Run: headless pygame with SDL's dummy video driver; simulated clock (each Clock.tick advances the game by its frame time, no real sleeping); random seed 0; keys injected as events and as key.get_pressed() state; no mouse input; restart key R tapped at the start of phases 3 and 4.
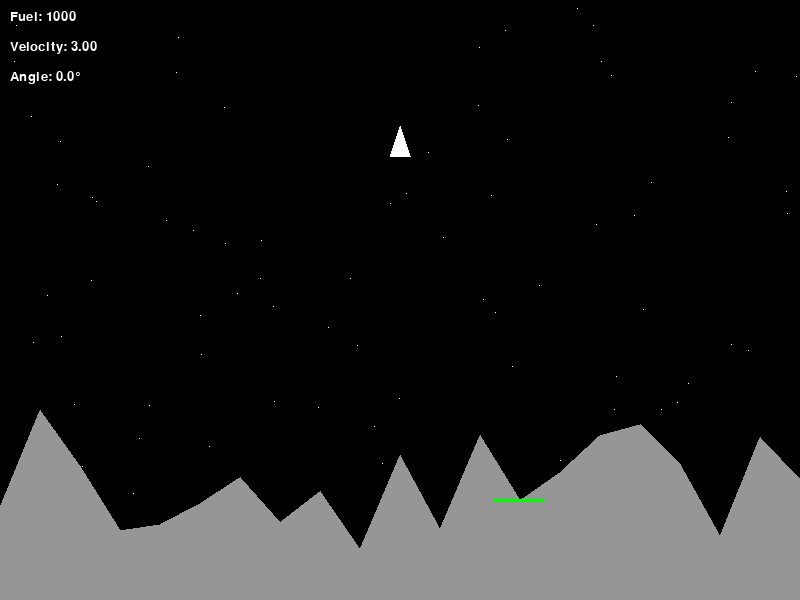
Frame 1 of 4 · flips 1–60 · no input
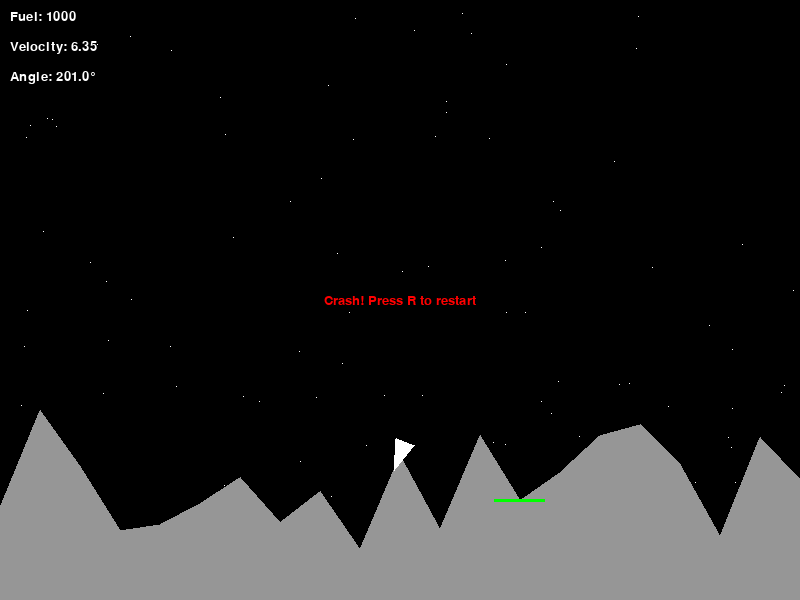
Frame 2 of 4 · flips 61–180 · tapped SPACE, RETURN · held RIGHT (→), D
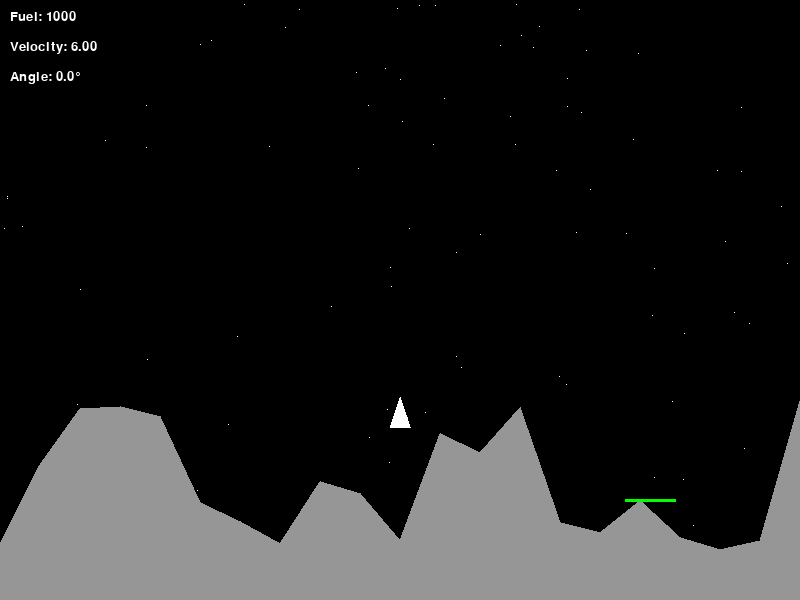
Frame 3 of 4 · flips 181–300 · tapped R · held DOWN (↓), S
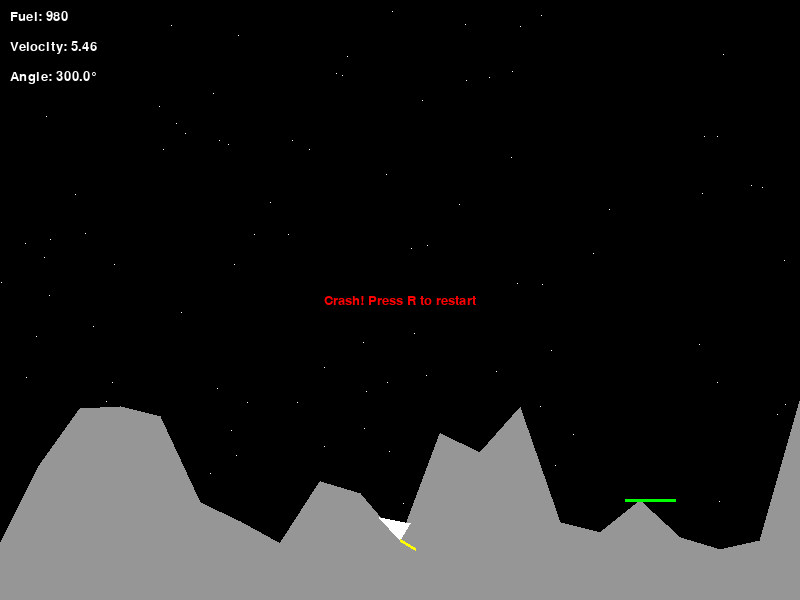
Frame 4 of 4 · flips 301–420 · tapped R · held LEFT (←), A, UP (↑), W

The pygame program that drew these frames:

import pygame
import sys
import math
import random
import time

# Initialize Pygame
pygame.init()

# Constants
SCREEN_WIDTH = 800
SCREEN_HEIGHT = 600
GRAVITY = 0.05
THRUST_POWER = 0.1
ROTATION_SPEED = 3
INITIAL_FUEL = 1000
FPS = 60
WHITE = (255, 255, 255)
BLACK = (0, 0, 0)
RED = (255, 0, 0)
GREEN = (0, 255, 0)
BLUE = (0, 0, 255)
YELLOW = (255, 255, 0)
GRAY = (150, 150, 150)

class Lander:
    def __init__(self, x, y):
        self.x = x
        self.y = y
        self.vel_x = 0
        self.vel_y = 0
        self.angle = 0  # In degrees, 0 means pointing upwards
        self.fuel = INITIAL_FUEL
        self.thrusting = False
        self.width = 20
        self.height = 30
        
        # Create a simple triangular lander shape
        self.points = [
            (0, -self.height/2),  # Top
            (-self.width/2, self.height/2),  # Bottom left
            (self.width/2, self.height/2)  # Bottom right
        ]
        
    def rotate(self, direction):
        """Rotate the lander (direction: +1 clockwise, -1 counterclockwise)"""
        self.angle += direction * ROTATION_SPEED
        
    def apply_thrust(self):
        """Apply thrust in the direction the lander is pointing"""
        if self.fuel > 0:
            # Convert angle to radians and calculate thrust components
            angle_rad = math.radians(self.angle - 90)  # -90 because 0 degrees is pointing up
            self.vel_x += THRUST_POWER * math.cos(angle_rad)
            self.vel_y += THRUST_POWER * math.sin(angle_rad)
            self.fuel -= 1
            self.thrusting = True
        else:
            self.thrusting = False
            
    def update(self):
        """Update lander position and velocity"""
        # Apply gravity
        self.vel_y += GRAVITY
        
        # Update position based on velocity
        self.x += self.vel_x
        self.y += self.vel_y
        
        # Boundary conditions (wrap around the screen)
        if self.x < 0:
            self.x = SCREEN_WIDTH
        elif self.x > SCREEN_WIDTH:
            self.x = 0
            
        # Keep the lander in the screen vertically
        if self.y < 0:
            self.y = 0
            self.vel_y = 0
    
    def get_transformed_points(self):
        """Return the lander's points transformed by position and rotation"""
        transformed_points = []
        angle_rad = math.radians(self.angle)
        
        for point in self.points:
            # Rotate
            rotated_x = point[0] * math.cos(angle_rad) - point[1] * math.sin(angle_rad)
            rotated_y = point[0] * math.sin(angle_rad) + point[1] * math.cos(angle_rad)
            
            # Translate
            transformed_points.append((rotated_x + self.x, rotated_y + self.y))
            
        return transformed_points
    
    def draw(self, screen):
        """Draw the lander on the screen"""
        points = self.get_transformed_points()
        
        # Draw the lander body
        pygame.draw.polygon(screen, WHITE, points)
        
        # Draw thrust flame if thrusting
        if self.thrusting and self.fuel > 0:
            # Get the bottom middle point of the lander
            bottom_point = self.get_bottom_point()
            
            # Draw a simple flame
            angle_rad = math.radians(self.angle - 90)
            flame_length = random.randint(10, 20)
            flame_end_x = bottom_point[0] - flame_length * math.cos(angle_rad)
            flame_end_y = bottom_point[1] - flame_length * math.sin(angle_rad)
            
            pygame.draw.line(screen, YELLOW, bottom_point, (flame_end_x, flame_end_y), 3)
    
    def get_bottom_point(self):
        """Return the bottom point of the lander for collision detection and thrust display"""
        points = self.get_transformed_points()
        # Find the point with the largest y value (bottom-most point)
        bottom_point = max(points, key=lambda p: p[1])
        return bottom_point
    
    def get_bounding_box(self):
        """Return the bounding box of the lander for collision detection"""
        points = self.get_transformed_points()
        xs = [p[0] for p in points]
        ys = [p[1] for p in points]
        
        return (min(xs), min(ys), max(xs), max(ys))

class Terrain:
    def __init__(self, width, height):
        self.width = width
        self.height = height
        self.landing_pad_width = 50
        self.landing_pad_position = random.randint(100, width - 100 - self.landing_pad_width)
        self.landing_pad_height = height - 100
        self.generate_terrain()
        
    def generate_terrain(self):
        """Generate a random terrain with a flat landing pad"""
        self.points = []
        num_points = 20
        
        # Divide the screen width into segments
        segment_width = self.width / num_points
        
        for i in range(num_points + 1):
            x = i * segment_width
            
            # Create a flat landing pad
            if self.landing_pad_position <= x <= self.landing_pad_position + self.landing_pad_width:
                y = self.landing_pad_height
            else:
                # Random terrain height
                y = random.randint(self.height - 200, self.height - 50)
            
            self.points.append((x, y))
        
        # Add bottom corners to close the terrain shape
        self.points.append((self.width, self.height))
        self.points.append((0, self.height))
    
    def draw(self, screen):
        """Draw the terrain on the screen"""
        # Draw the main terrain
        pygame.draw.polygon(screen, GRAY, self.points)
        
        # Draw the landing pad in a different color
        pad_left = self.landing_pad_position
        pad_right = self.landing_pad_position + self.landing_pad_width
        pygame.draw.line(screen, GREEN, (pad_left, self.landing_pad_height), 
                         (pad_right, self.landing_pad_height), 3)
    
    def check_collision(self, lander):
        """Check if the lander has collided with the terrain"""
        lander_box = lander.get_bounding_box()
        bottom_point = lander.get_bottom_point()
        
        # Check if the lander's bottom point is below any terrain point
        for i in range(len(self.points) - 3):  # Exclude the last 2 points (bottom corners)
            x1, y1 = self.points[i]
            x2, y2 = self.points[i + 1]
            
            # Check if the bottom point is within this terrain segment horizontally
            if x1 <= bottom_point[0] <= x2 or x2 <= bottom_point[0] <= x1:
                # Calculate the y value of the terrain at this x position using linear interpolation
                terrain_y = y1 + (y2 - y1) * (bottom_point[0] - x1) / (x2 - x1)
                
                # Check if the lander's bottom point is below the terrain
                if bottom_point[1] >= terrain_y:
                    # Check if it's a landing pad
                    is_landing_pad = (self.landing_pad_position <= bottom_point[0] <= 
                                     self.landing_pad_position + self.landing_pad_width and
                                     abs(terrain_y - self.landing_pad_height) < 1)
                    
                    return True, is_landing_pad
        
        return False, False
                    
    def get_landing_pad_center(self):
        """Return the center coordinates of the landing pad"""
        return (self.landing_pad_position + self.landing_pad_width / 2, self.landing_pad_height)

class Game:
    def __init__(self):
        self.screen = pygame.display.set_mode((SCREEN_WIDTH, SCREEN_HEIGHT))
        pygame.display.set_caption("Lunar Lander")
        self.clock = pygame.time.Clock()
        self.font = pygame.font.SysFont('Arial', 20)
        self.reset_game()
    
    def reset_game(self):
        """Reset the game to initial state"""
        self.lander = Lander(SCREEN_WIDTH / 2, 50)
        self.terrain = Terrain(SCREEN_WIDTH, SCREEN_HEIGHT)
        self.game_over = False
        self.landed = False
        self.score = 0
        self.time_started = time.time()
    
    def handle_input(self):
        """Handle user input"""
        for event in pygame.event.get():
            if event.type == pygame.QUIT:
                pygame.quit()
                sys.exit()
            elif event.type == pygame.KEYDOWN:
                if event.key == pygame.K_r and self.game_over:
                    self.reset_game()
        
        if not self.game_over:
            keys = pygame.key.get_pressed()
            if keys[pygame.K_LEFT]:
                self.lander.rotate(-1)
            if keys[pygame.K_RIGHT]:
                self.lander.rotate(1)
            if keys[pygame.K_UP]:
                self.lander.apply_thrust()
            else:
                self.lander.thrusting = False
    
    def update(self):
        """Update game state"""
        if self.game_over:
            return
        
        self.lander.update()
        
        # Check for collision with terrain
        collision, is_landing_pad = self.terrain.check_collision(self.lander)
        
        if collision:
            self.game_over = True
            
            if is_landing_pad:
                # Check landing conditions
                safe_landing_speed = 1.0
                upright_angle_threshold = 15
                
                # Check if the landing was successful (slow enough and upright)
                if (abs(self.lander.vel_y) < safe_landing_speed and 
                    abs(self.lander.vel_x) < safe_landing_speed and
                    abs(self.lander.angle % 360) < upright_angle_threshold):
                    self.landed = True
                    
                    # Calculate score based on remaining fuel, landing position accuracy, and time
                    fuel_bonus = self.lander.fuel
                    
                    # Position accuracy (distance from center of landing pad)
                    landing_pad_center = self.terrain.get_landing_pad_center()
                    distance = abs(self.lander.x - landing_pad_center[0])
                    max_distance = self.terrain.landing_pad_width / 2
                    position_score = int(100 * (1 - min(1, distance / max_distance)))
                    
                    # Time bonus (faster landing gets more points)
                    time_taken = time.time() - self.time_started
                    time_score = max(0, int(500 - time_taken * 10))
                    
                    self.score = fuel_bonus + position_score + time_score
    
    def draw(self):
        """Draw everything to the screen"""
        # Clear the screen
        self.screen.fill(BLACK)
        
        # Draw stars in the background
        for _ in range(100):
            pos = (random.randint(0, SCREEN_WIDTH), random.randint(0, SCREEN_HEIGHT))
            self.screen.set_at(pos, WHITE)
        
        # Draw the terrain
        self.terrain.draw(self.screen)
        
        # Draw the lander
        self.lander.draw(self.screen)
        
        # Draw HUD
        self.draw_hud()
        
        # Draw game over message if applicable
        if self.game_over:
            self.draw_game_over()
        
        pygame.display.flip()
    
    def draw_hud(self):
        """Draw the heads-up display with game information"""
        # Display fuel
        fuel_text = self.font.render(f"Fuel: {self.lander.fuel}", True, WHITE)
        self.screen.blit(fuel_text, (10, 10))
        
        # Display velocity
        vel_magnitude = math.sqrt(self.lander.vel_x**2 + self.lander.vel_y**2)
        vel_text = self.font.render(f"Velocity: {vel_magnitude:.2f}", True, WHITE)
        self.screen.blit(vel_text, (10, 40))
        
        # Display angle
        angle_text = self.font.render(f"Angle: {self.lander.angle % 360:.1f}°", True, WHITE)
        self.screen.blit(angle_text, (10, 70))
        
        # Display score if game is over and landed successfully
        if self.game_over and self.landed:
            score_text = self.font.render(f"Score: {self.score}", True, GREEN)
            self.screen.blit(score_text, (10, 100))
    
    def draw_game_over(self):
        """Draw game over or landing successful message"""
        if self.landed:
            message = "Landing Successful! Press R to restart"
            color = GREEN
        else:
            message = "Crash! Press R to restart"
            color = RED
        
        text = self.font.render(message, True, color)
        text_rect = text.get_rect(center=(SCREEN_WIDTH / 2, SCREEN_HEIGHT / 2))
        self.screen.blit(text, text_rect)
    
    def run(self):
        """Main game loop"""
        while True:
            self.handle_input()
            self.update()
            self.draw()
            self.clock.tick(FPS)

# Run the game
if __name__ == "__main__":
    game = Game()
    game.run()
